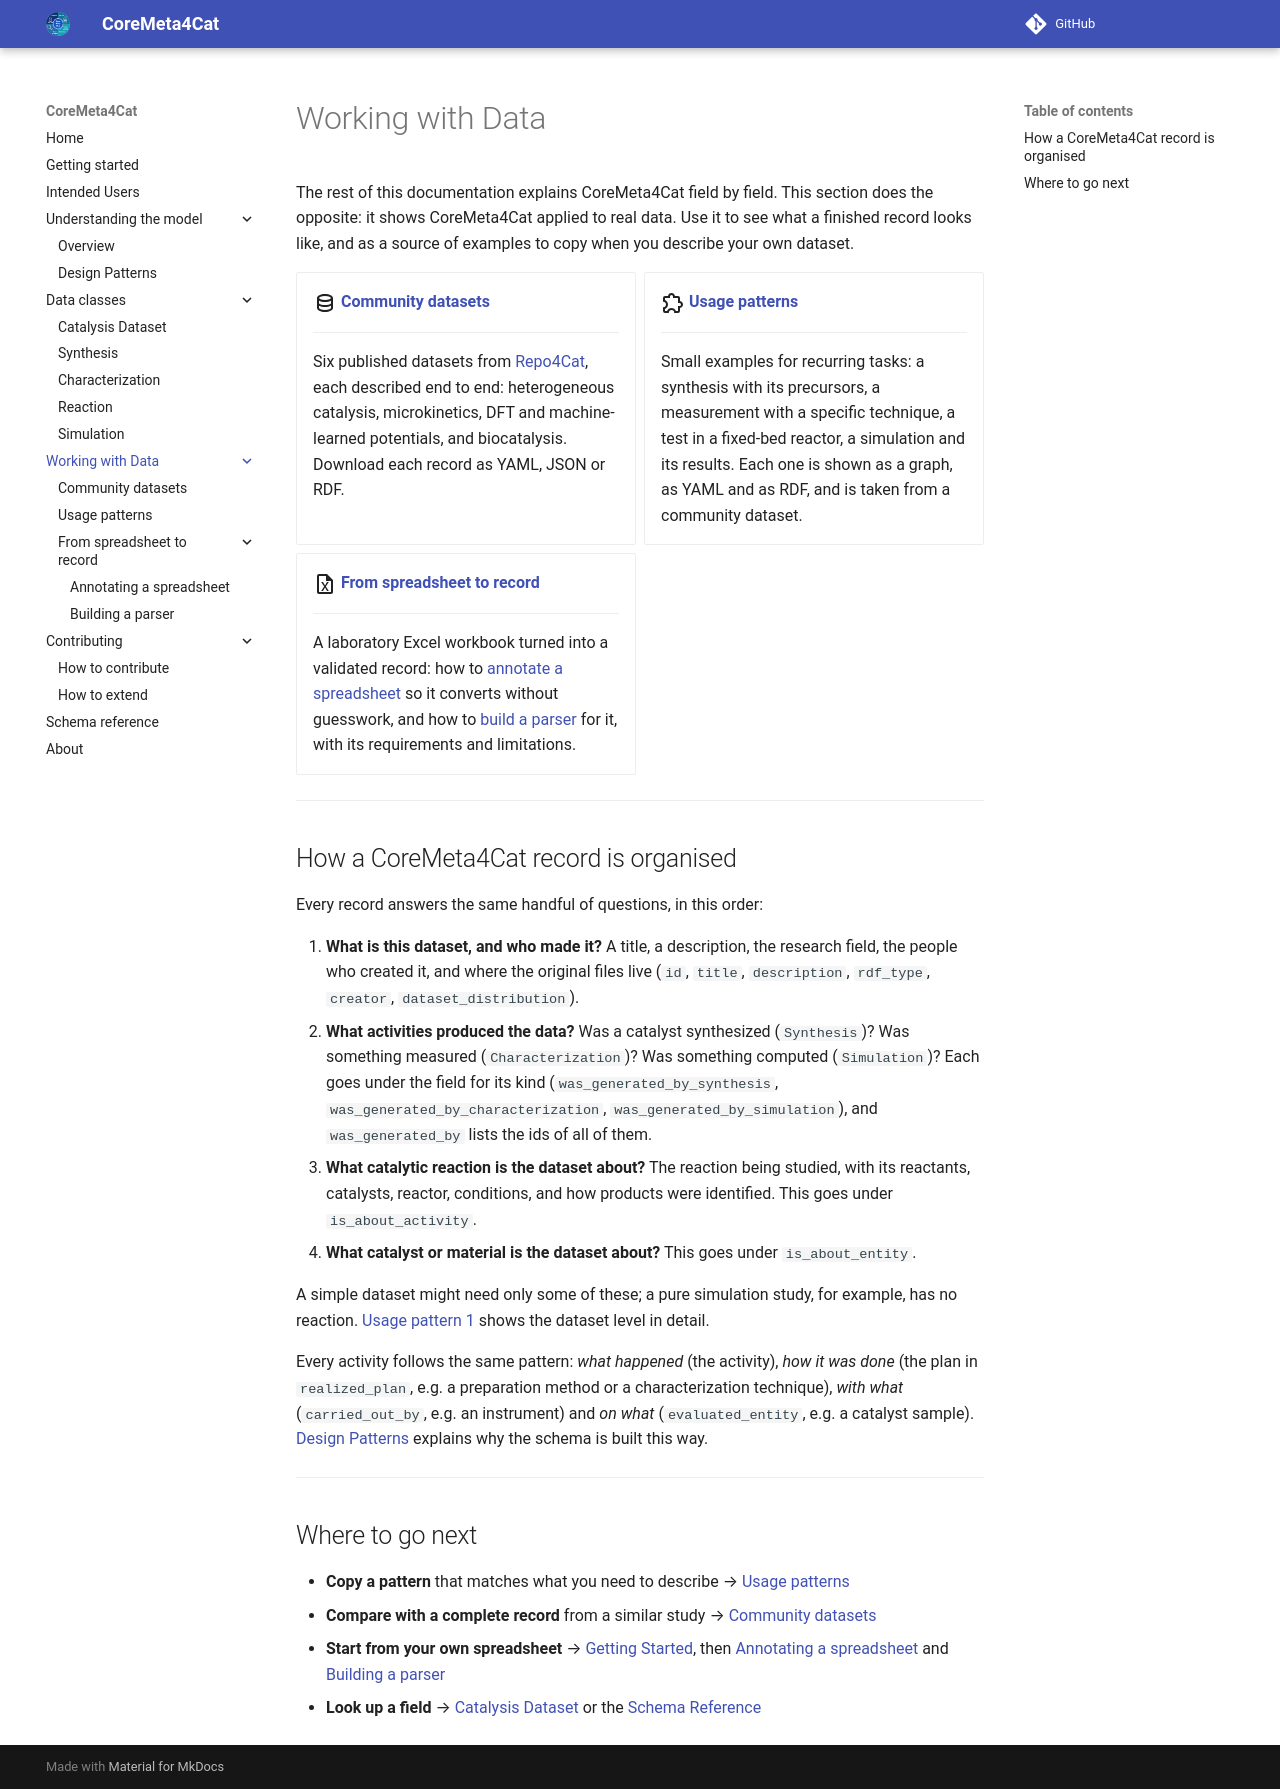

repository: nfdi4cat/CoreMeta4Cat · page: v0.0.1rc6/working-with-data/index.html · generator: mkdocs

---
title: Working with Data
description: How CoreMeta4Cat looks in practice, from complete community datasets to small reusable patterns
---

# Working with Data

The rest of this documentation explains CoreMeta4Cat field by field. This section does the
opposite: it shows CoreMeta4Cat applied to real data. Use it to see what a finished record looks
like, and as a source of examples to copy when you describe your own dataset.

<div class="grid cards" markdown>

-   :material-database-outline:{ .lg .middle } **[Community datasets](community-datasets.md)**

    ---

    Six published datasets from [Repo4Cat](https://repository.nfdi4cat.org), each described
    end to end: heterogeneous catalysis, microkinetics, DFT and machine-learned potentials,
    and biocatalysis. Download each record as YAML, JSON or RDF.

-   :material-puzzle-outline:{ .lg .middle } **[Usage patterns](usage-patterns.md)**

    ---

    Small examples for recurring tasks: a synthesis with its precursors, a measurement with a
    specific technique, a test in a fixed-bed reactor, a simulation and its results. Each one is
    shown as a graph, as YAML and as RDF, and is taken from a community dataset.

-   :material-file-excel-outline:{ .lg .middle } **[From spreadsheet to record](annotating-a-spreadsheet.md)**

    ---

    A laboratory Excel workbook turned into a validated record: how to
    [annotate a spreadsheet](annotating-a-spreadsheet.md) so it converts without guesswork, and
    how to [build a parser](building-a-parser.md) for it, with its requirements and limitations.

</div>

---

## How a CoreMeta4Cat record is organised

Every record answers the same handful of questions, in this order:

1. **What is this dataset, and who made it?** A title, a description, the research field, the
   people who created it, and where the original files live (`id`, `title`, `description`,
   `rdf_type`, `creator`, `dataset_distribution`).
2. **What activities produced the data?** Was a catalyst synthesized (`Synthesis`)? Was
   something measured (`Characterization`)? Was something computed (`Simulation`)? Each goes
   under the field for its kind (`was_generated_by_synthesis`,
   `was_generated_by_characterization`, `was_generated_by_simulation`), and `was_generated_by`
   lists the ids of all of them.
3. **What catalytic reaction is the dataset about?** The reaction being studied, with its
   reactants, catalysts, reactor, conditions, and how products were identified. This goes under
   `is_about_activity`.
4. **What catalyst or material is the dataset about?** This goes under `is_about_entity`.

A simple dataset might need only some of these; a pure simulation study, for example, has no
reaction. [Usage pattern 1](usage-patterns.md#dataset-entry-point) shows the dataset level in
detail.

Every activity follows the same pattern: *what happened* (the activity), *how it was done* (the
plan in `realized_plan`, e.g. a preparation method or a characterization technique), *with what*
(`carried_out_by`, e.g. an instrument) and *on what* (`evaluated_entity`, e.g. a catalyst sample).
[Design Patterns](../design-patterns.md) explains why the schema is built this way.

---

## Where to go next

- **Copy a pattern** that matches what you need to describe → [Usage patterns](usage-patterns.md)
- **Compare with a complete record** from a similar study → [Community datasets](community-datasets.md)
- **Start from your own spreadsheet** → [Getting Started](../getting-started.md), then
  [Annotating a spreadsheet](annotating-a-spreadsheet.md) and [Building a parser](building-a-parser.md)
- **Look up a field** → [Catalysis Dataset](../catalysis-dataset.md) or the
  [Schema Reference](../elements/overview.md)
